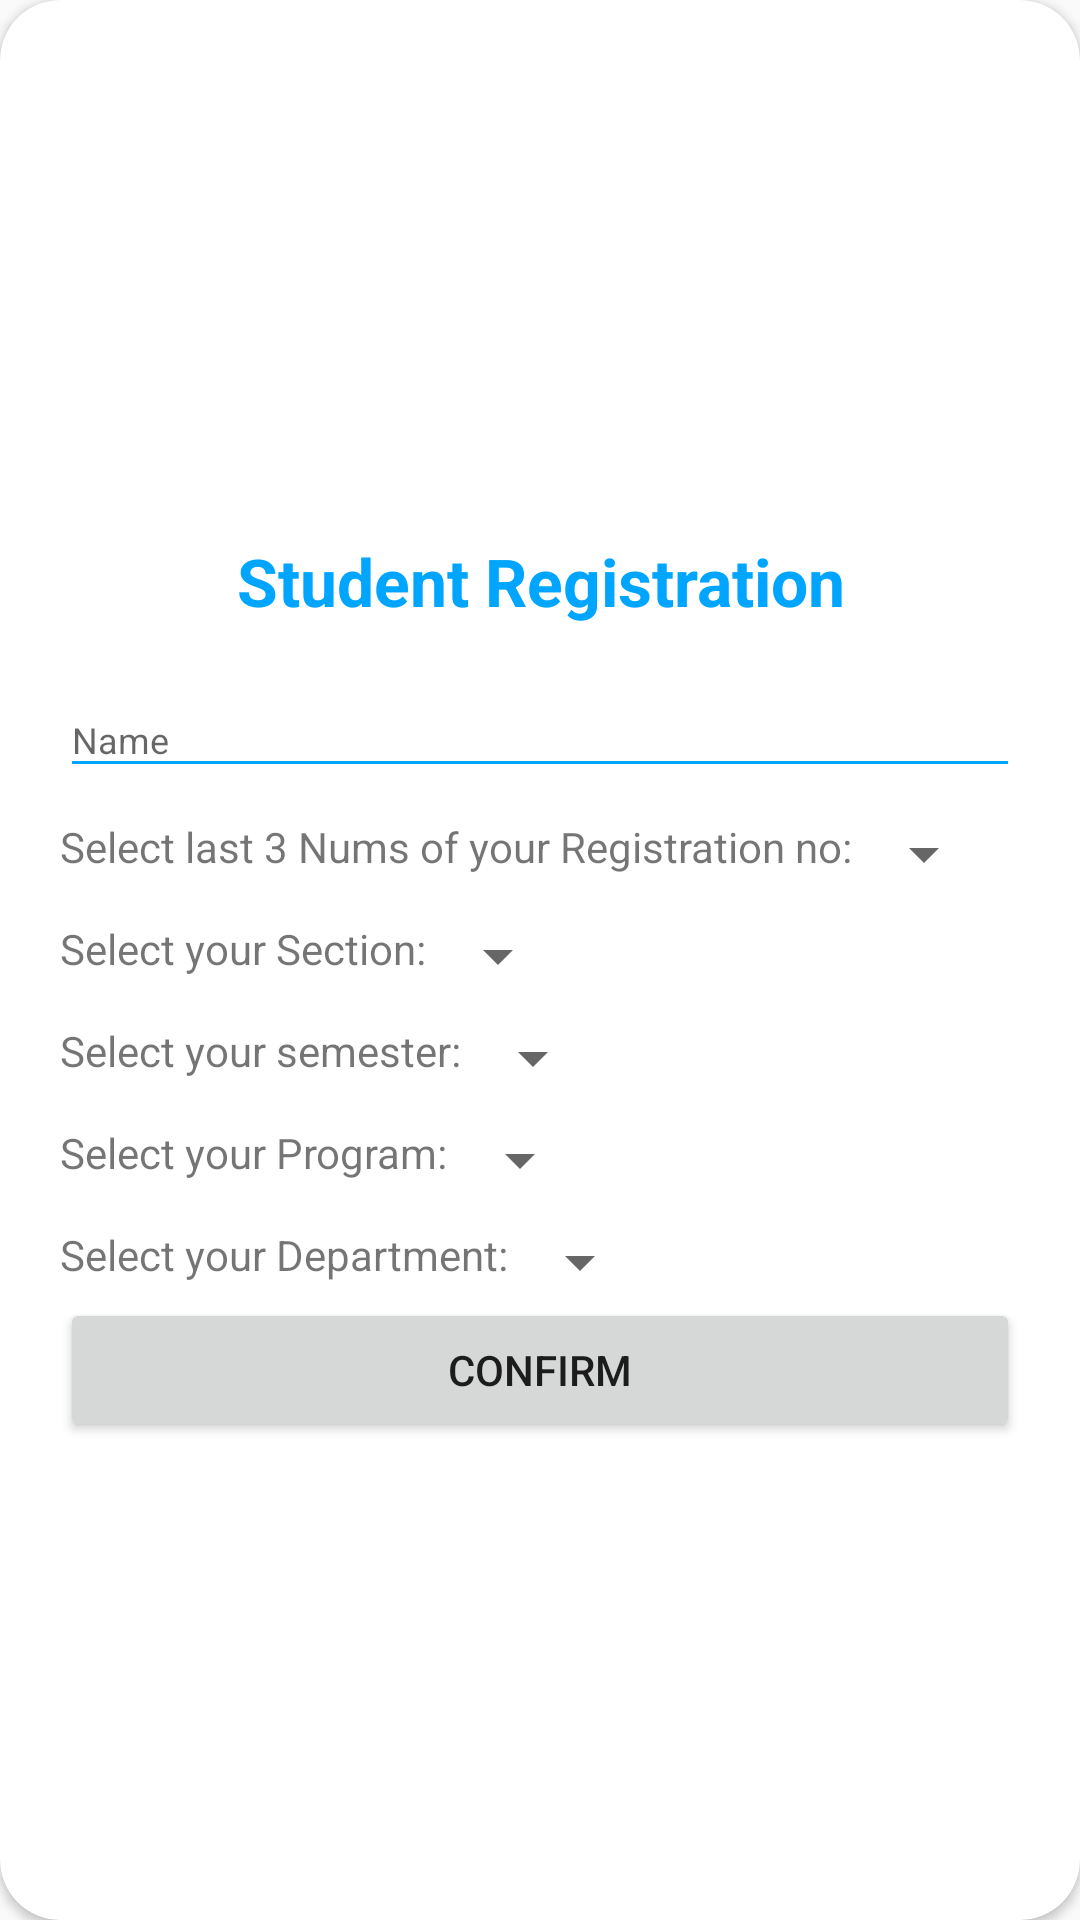

Produce the Android XML layout that renders to this screen, including the resource entries it uses.
<!-- AndroidManifest.xml: application theme AppTheme -->
<!-- res/layout/layout_studentregistration.xml -->
<?xml version="1.0" encoding="utf-8"?>
<android.support.v7.widget.CardView
    xmlns:android="http://schemas.android.com/apk/res/android"
    xmlns:app="http://schemas.android.com/apk/res-auto"
    style="@style/loginCard"
    app:cardCornerRadius="@dimen/loginCardRadius"
    android:elevation="5dp"
    android:layout_gravity="center"
    android:layout_marginTop="@dimen/loginViewsMargin"
    android:layout_marginBottom="@dimen/loginViewsMargin"
    android:background="@color/whiteCardColor">

    <LinearLayout
        style="@style/linearParent"
        android:layout_gravity="center"
        android:padding="@dimen/loginViewsMargin">

        <TextView
            style="@style/headerTextPrimary"
            android:text="Student Registration"
            android:layout_marginTop="@dimen/loginViewsMargin"/>

        <android.support.design.widget.TextInputLayout
            style="@style/parent"
            android:layout_marginTop="@dimen/signup_text_margin_top">
            <EditText
                android:id="@+id/register_username"
                style="@style/modifiedEditText"
                android:inputType="text"
                android:maxLines="1"
                android:hint="Name"/>
        </android.support.design.widget.TextInputLayout>

        <LinearLayout
            android:layout_width="match_parent"
            android:layout_height="wrap_content">
        <TextView
            style="@style/parent"
            android:layout_width="wrap_content"
            android:layout_marginTop="@dimen/signup_text_margin_top"
            android:text="Select last 3 Nums of your Registration no:">
        </TextView>

            <android.support.v7.widget.AppCompatSpinner
                android:id="@+id/rollno_regno_spinner"
                android:layout_marginTop="@dimen/signup_text_margin_top"
                android:layout_width="wrap_content"
                android:layout_height="wrap_content"/>
        </LinearLayout>

        <LinearLayout
            android:layout_width="match_parent"
            android:layout_height="wrap_content">
            <TextView
                style="@style/parent"
                android:layout_width="wrap_content"
                android:layout_marginTop="@dimen/signup_text_margin_top"
                android:text="Select your Section:">
            </TextView>

            <android.support.v7.widget.AppCompatSpinner
                android:id="@+id/section_spinner"
                android:layout_marginTop="@dimen/signup_text_margin_top"
                android:layout_width="wrap_content"
                android:layout_height="wrap_content"/>
        </LinearLayout>

        <LinearLayout
            android:layout_width="match_parent"
            android:layout_height="wrap_content">
            <TextView
                style="@style/parent"
                android:layout_width="wrap_content"
                android:layout_marginTop="@dimen/signup_text_margin_top"
                android:text="Select your semester:">
            </TextView>

            <android.support.v7.widget.AppCompatSpinner
                android:id="@+id/semesterSpinner"
                android:layout_width="wrap_content"
                android:layout_height="wrap_content"
                android:layout_marginTop="@dimen/signup_text_margin_top"/>
        </LinearLayout>

        <LinearLayout
            android:layout_width="match_parent"
            android:layout_height="wrap_content">
            <TextView
                style="@style/parent"
                android:layout_width="wrap_content"
                android:layout_marginTop="@dimen/signup_text_margin_top"
                android:text="Select your Program:">
            </TextView>

            <android.support.v7.widget.AppCompatSpinner
                android:id="@+id/programSpinner"
                android:layout_marginTop="@dimen/signup_text_margin_top"
                android:layout_width="wrap_content"
                android:layout_height="wrap_content"/>
        </LinearLayout>

        <LinearLayout
            android:layout_width="match_parent"
            android:layout_height="wrap_content">
            <TextView
                style="@style/parent"
                android:layout_width="wrap_content"
                android:layout_marginTop="@dimen/signup_text_margin_top"
                android:text="Select your Department:">
            </TextView>

            <android.support.v7.widget.AppCompatSpinner
                android:id="@+id/departmentSpinner"
                android:layout_marginTop="@dimen/signup_text_margin_top"
                android:layout_width="wrap_content"
                android:layout_height="wrap_content"/>
        </LinearLayout>


        <Button
            android:id="@+id/button"
            style="@style/parent"
            android:layout_gravity="center"
            android:text="Confirm"
            android:onClick="confirmButton"/>


    </LinearLayout>
</android.support.v7.widget.CardView>
<!-- resources referenced by this layout -->
<resources>
  <color name="whiteCardColor">#fff</color>
  <dimen name="loginCardRadius">20dp</dimen>
  <dimen name="loginViewsMargin">20dp</dimen>
  <dimen name="signup_text_margin_top">10dp</dimen>
  <style name="headerTextPrimary" parent="headerText">
          <item name="android:textColor">@color/primaryTextColor</item>
      </style>
  <style name="linearParent" parent="parent">
          <item name="android:orientation">vertical</item>
      </style>
  <style name="loginCard" parent="parent" />
  <style name="modifiedEditText" parent="parent">
          <item name="android:textSize">@dimen/newsMoreTextSize</item>
          <item name="android:backgroundTint">@color/primaryTextColor</item>
      </style>
  <style name="parent">
          <item name="android:layout_width">match_parent</item>
          <item name="android:layout_height">wrap_content</item>
      </style>
  <style name="AppTheme" parent="Theme.AppCompat.Light.NoActionBar">
          
          <item name="colorPrimary">@color/colorPrimary</item>
          <item name="colorPrimaryDark">@color/colorPrimaryDark</item>
          <item name="colorAccent">@color/LittleDarkBlue</item>
      </style>
  <style name="headerText" parent="parent">
          <item name="android:textSize">@dimen/headerTextSize</item>
          <item name="android:textAlignment">center</item>
          <item name="android:textColor">@color/whiteTextColor</item>
          <item name="android:textStyle">bold</item>
      </style>
  <color name="primaryTextColor">#00a5ff</color>
  <dimen name="newsMoreTextSize">12sp</dimen>
  <color name="colorPrimary">#1F5BF3</color>
  <color name="colorPrimaryDark">#0947E8</color>
  <color name="LittleDarkBlue">#34699a</color>
  <dimen name="headerTextSize">22sp</dimen>
  <color name="whiteTextColor">#fff</color>
</resources>
